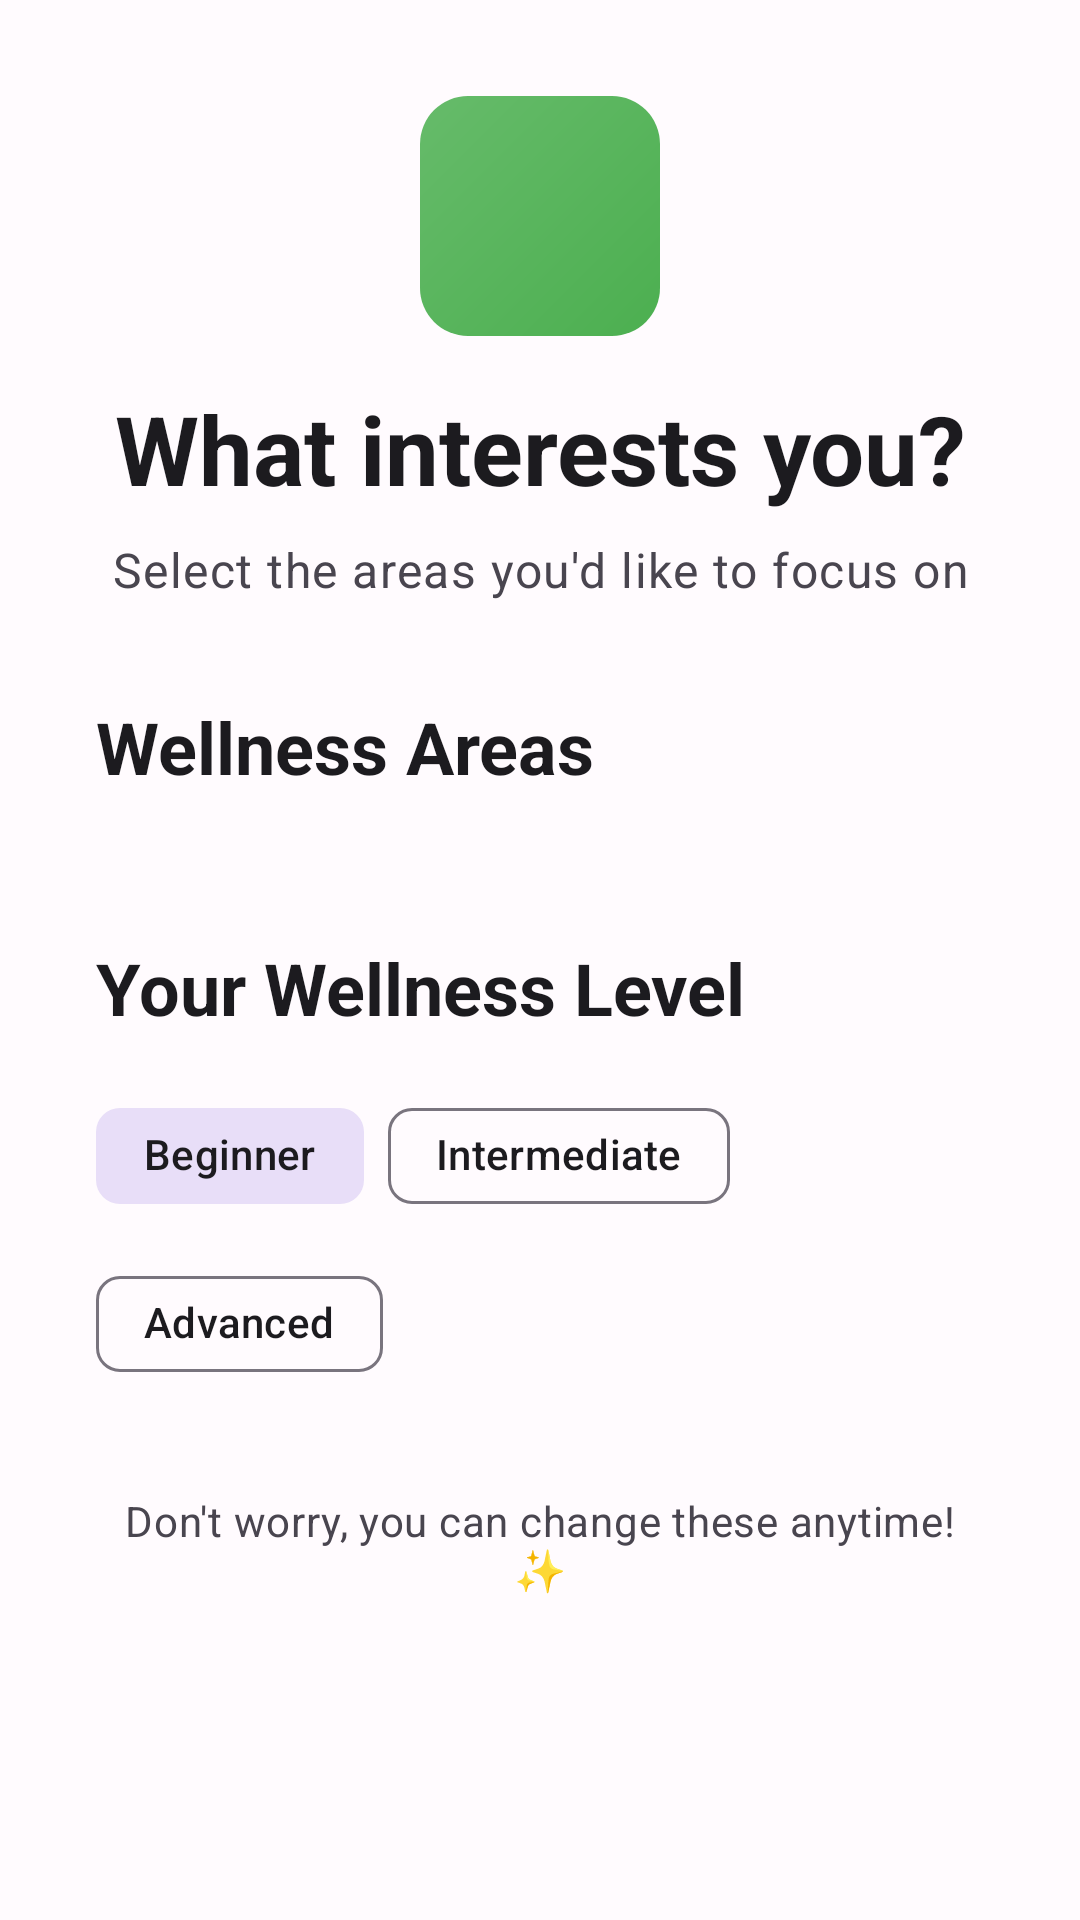

Layout XML and referenced resources for this Android screen:
<!-- AndroidManifest.xml: application theme Theme.WellnessBuddy -->
<!-- res/layout/fragment_onboarding_preferences.xml -->
<?xml version="1.0" encoding="utf-8"?>
<ScrollView xmlns:android="http://schemas.android.com/apk/res/android"
    xmlns:app="http://schemas.android.com/apk/res-auto"
    android:layout_width="match_parent"
    android:layout_height="match_parent"
    android:fillViewport="true">

    <LinearLayout
        android:layout_width="match_parent"
        android:layout_height="wrap_content"
        android:orientation="vertical"
        android:padding="32dp">

        
        <LinearLayout
            android:layout_width="match_parent"
            android:layout_height="wrap_content"
            android:orientation="vertical"
            android:gravity="center"
            android:layout_marginBottom="32dp">

            <ImageView
                android:layout_width="80dp"
                android:layout_height="80dp"
                android:src="@drawable/ic_heart"
                android:background="@drawable/gradient_health"
                android:padding="20dp"
                android:layout_marginBottom="16dp"
                android:scaleType="centerInside" />

            <TextView
                android:layout_width="wrap_content"
                android:layout_height="wrap_content"
                android:text="What interests you?"
                android:textAppearance="@style/TextAppearance.Material3.HeadlineLarge"
                android:textColor="@color/on_surface"
                android:textStyle="bold"
                android:gravity="center"
                android:layout_marginBottom="8dp" />

            <TextView
                android:layout_width="wrap_content"
                android:layout_height="wrap_content"
                android:text="Select the areas you'd like to focus on"
                android:textAppearance="@style/TextAppearance.Material3.BodyLarge"
                android:textColor="@color/on_surface_variant"
                android:gravity="center" />

        </LinearLayout>

        
        <LinearLayout
            android:layout_width="match_parent"
            android:layout_height="wrap_content"
            android:orientation="vertical"
            android:layout_marginBottom="32dp">

            <TextView
                android:layout_width="wrap_content"
                android:layout_height="wrap_content"
                android:text="Wellness Areas"
                android:textAppearance="@style/TextAppearance.Material3.HeadlineSmall"
                android:textColor="@color/on_surface"
                android:textStyle="bold"
                android:layout_marginBottom="16dp" />

            <com.google.android.material.chip.ChipGroup
                android:id="@+id/interests_chip_group"
                android:layout_width="match_parent"
                android:layout_height="wrap_content"
                app:chipSpacingHorizontal="8dp"
                app:chipSpacingVertical="8dp"
                app:singleSelection="false" />

        </LinearLayout>

        
        <LinearLayout
            android:layout_width="match_parent"
            android:layout_height="wrap_content"
            android:orientation="vertical"
            android:layout_marginBottom="32dp">

            <TextView
                android:layout_width="wrap_content"
                android:layout_height="wrap_content"
                android:text="Your Wellness Level"
                android:textAppearance="@style/TextAppearance.Material3.HeadlineSmall"
                android:textColor="@color/on_surface"
                android:textStyle="bold"
                android:layout_marginBottom="16dp" />

            <com.google.android.material.chip.ChipGroup
                android:id="@+id/wellness_level_chip_group"
                android:layout_width="match_parent"
                android:layout_height="wrap_content"
                app:chipSpacingHorizontal="8dp"
                app:chipSpacingVertical="8dp"
                app:singleSelection="true">

                <com.google.android.material.chip.Chip
                    android:id="@+id/chip_beginner"
                    android:layout_width="wrap_content"
                    android:layout_height="wrap_content"
                    android:text="Beginner"
                    android:checkable="true"
                    android:checked="true" />

                <com.google.android.material.chip.Chip
                    android:id="@+id/chip_intermediate"
                    android:layout_width="wrap_content"
                    android:layout_height="wrap_content"
                    android:text="Intermediate"
                    android:checkable="true" />

                <com.google.android.material.chip.Chip
                    android:id="@+id/chip_advanced"
                    android:layout_width="wrap_content"
                    android:layout_height="wrap_content"
                    android:text="Advanced"
                    android:checkable="true" />

            </com.google.android.material.chip.ChipGroup>

        </LinearLayout>

        
        <TextView
            android:layout_width="wrap_content"
            android:layout_height="wrap_content"
            android:text="Don't worry, you can change these anytime! ✨"
            android:textAppearance="@style/TextAppearance.Material3.BodyMedium"
            android:textColor="@color/on_surface_variant"
            android:gravity="center" />

    </LinearLayout>

</ScrollView>
<!-- resources referenced by this layout -->
<resources>
  <color name="on_surface">#1C1B1F</color>
  <color name="on_surface_variant">#49454F</color>
  <!-- drawable gradient_health (drawable) -->
  <?xml version="1.0" encoding="utf-8"?>
  <shape xmlns:android="http://schemas.android.com/apk/res/android"
      android:shape="rectangle">
      <gradient
          android:startColor="@color/health_gradient_start"
          android:endColor="@color/health_gradient_end"
          android:angle="135" />
      <corners android:radius="16dp" />
  </shape>
  <style name="Theme.WellnessBuddy" parent="Base.Theme.WellnessBuddy" />
  <color name="health_gradient_start">#4CAF50</color>
  <color name="health_gradient_end">#66BB6A</color>
  <style name="Base.Theme.WellnessBuddy" parent="Theme.Material3.DayNight.NoActionBar">
          
          <item name="colorPrimary">@color/primary</item>
          <item name="colorOnPrimary">@color/on_primary</item>
          <item name="colorPrimaryContainer">@color/primary_container</item>
          <item name="colorOnPrimaryContainer">@color/on_primary_container</item>
          
          <item name="colorSecondary">@color/secondary</item>
          <item name="colorOnSecondary">@color/on_secondary</item>
          <item name="colorSecondaryContainer">@color/secondary_container</item>
          <item name="colorOnSecondaryContainer">@color/on_secondary_container</item>
          
          <item name="colorTertiary">@color/tertiary</item>
          <item name="colorOnTertiary">@color/on_tertiary</item>
          <item name="colorTertiaryContainer">@color/tertiary_container</item>
          <item name="colorOnTertiaryContainer">@color/on_tertiary_container</item>
          
          <item name="colorError">@color/error</item>
          <item name="colorOnError">@color/on_error</item>
          <item name="colorErrorContainer">@color/error_container</item>
          <item name="colorOnErrorContainer">@color/on_error_container</item>
          
          <item name="colorSurface">@color/surface</item>
          <item name="colorOnSurface">@color/on_surface</item>
          <item name="colorSurfaceVariant">@color/surface_variant</item>
          <item name="colorOnSurfaceVariant">@color/on_surface_variant</item>
          
          <item name="colorOutline">@color/outline</item>
          <item name="colorOutlineVariant">@color/outline_variant</item>
          
          <item name="android:colorBackground">@color/background</item>
          <item name="colorOnBackground">@color/on_background</item>
      </style>
  <color name="primary">#6750A4</color>
  <color name="on_primary">#FFFFFF</color>
  <color name="primary_container">#EADDFF</color>
  <color name="on_primary_container">#21005D</color>
  <color name="secondary">#625B71</color>
  <color name="on_secondary">#FFFFFF</color>
  <color name="secondary_container">#E8DEF8</color>
  <color name="on_secondary_container">#1D192B</color>
  <color name="tertiary">#7D5260</color>
  <color name="on_tertiary">#FFFFFF</color>
  <color name="tertiary_container">#FFD8E4</color>
  <color name="on_tertiary_container">#31111D</color>
  <color name="error">#BA1A1A</color>
  <color name="on_error">#FFFFFF</color>
  <color name="error_container">#FFDAD6</color>
  <color name="on_error_container">#410002</color>
  <color name="surface">#FFFBFE</color>
  <color name="surface_variant">#E7E0EC</color>
  <color name="outline">#79747E</color>
  <color name="outline_variant">#CAC4D0</color>
  <color name="background">#FFFBFE</color>
  <color name="on_background">#1C1B1F</color>
</resources>
